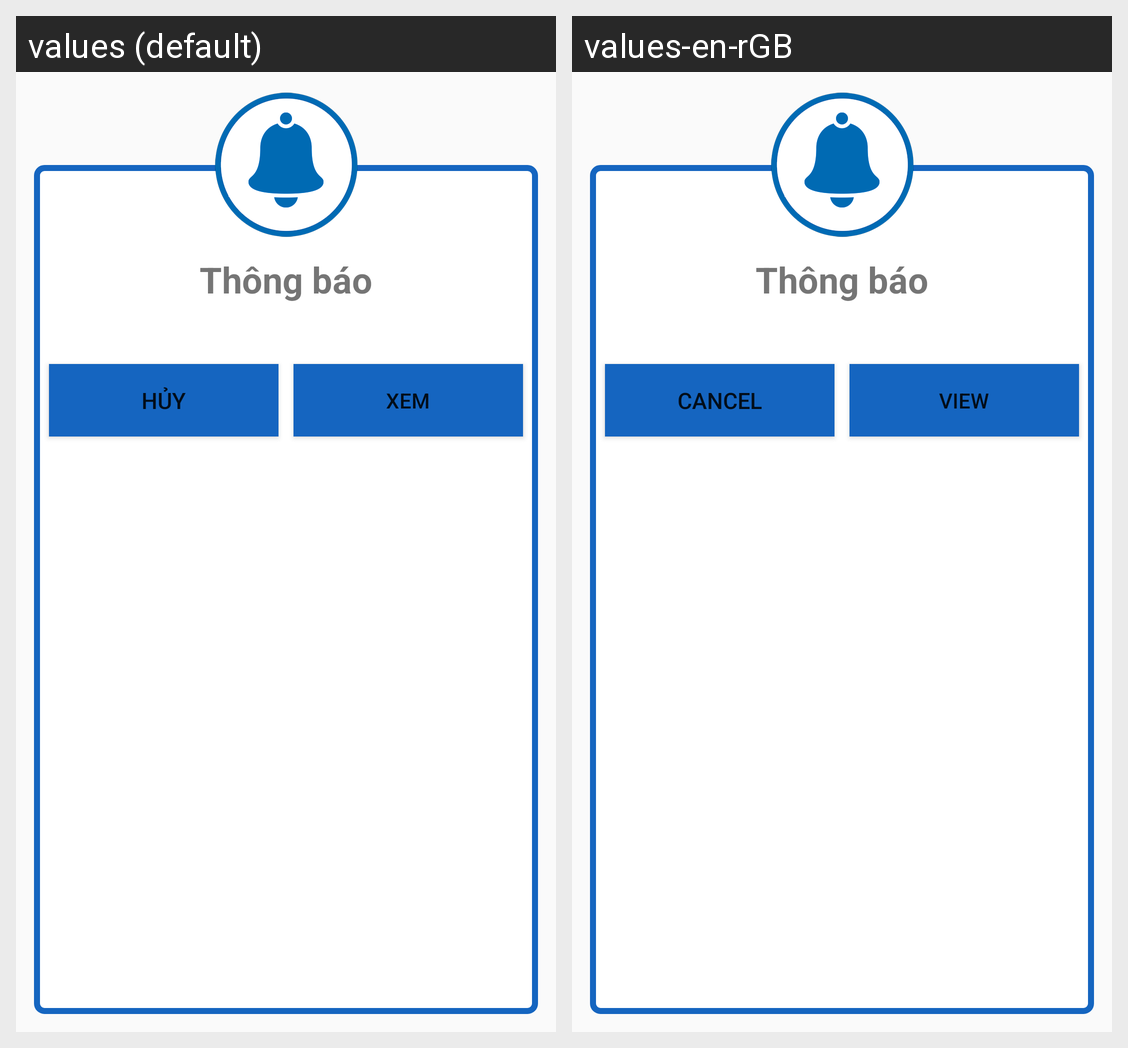

Strings drawn on this Android screen and how each of the app's shown locales translates them:
Android screen res/layout/dialog_notification2.xml rendered under 2 locales, left to right: values (default), values-en-rGB. Device: Nexus 5 (rendered at 1080×1920; each locale shown at half size, 540×960, under a caption strip naming it); theme AppTheme.
Strings drawn on this screen, with the default value and each locale's value (text and hints the layout hard-codes, and strings that could not be matched under every locale, appear in the picture but are not listed):

title_cancel
  values: Hủy
  values-en-rGB: Cancel

cap_view
  values: Xem
  values-en-rGB: View
